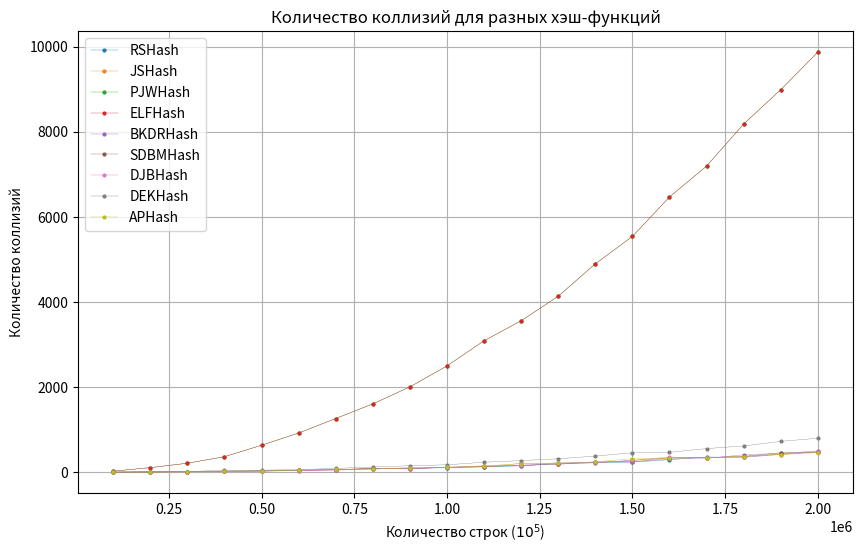

Python code for this plot:
import matplotlib.pyplot as plt
import numpy as np

# Данные из таблицы
x = [100000, 200000, 300000, 400000, 500000, 600000, 700000, 800000, 900000, 1000000, 1100000, 1200000, 1300000, 1400000, 1500000, 1600000, 1700000, 1800000, 1900000, 2000000]

RSHash = [1, 5, 8, 28, 32, 46, 54, 85, 89, 105, 125, 149, 209, 232, 235, 294, 354, 354, 424, 477]
JSHash = [4, 2, 6, 19, 33, 32, 59, 89, 85, 121, 123, 205, 193, 240, 244, 338, 338, 378, 420, 475]
PJWHash = [24, 107, 210, 364, 633, 920, 1261, 1605, 2004, 2497, 3088, 3558, 4135, 4895, 5540, 6467, 7193, 8181, 8988, 9871]
ELFHash = [24, 107, 210, 364, 633, 920, 1261, 1605, 2004, 2497, 3088, 3558, 4135, 4895, 5540, 6467, 7193, 8181, 8988, 9871]
BKDRHash = [1, 6, 10, 20, 24, 40, 56, 80, 95, 107, 141, 156, 185, 238, 244, 310, 324, 408, 441, 496]
SDBMHash = [1, 7, 7, 23, 26, 49, 59, 86, 75, 116, 129, 160, 190, 221, 275, 340, 342, 366, 458, 475]
DJBHash = [1, 7, 10, 19, 26, 33, 47, 72, 98, 112, 151, 165, 224, 228, 277, 356, 339, 347, 415, 476]
DEKHash = [3, 4, 13, 47, 46, 61, 88, 121, 151, 173, 234, 271, 315, 377, 456, 466, 554, 616, 724, 797]
APHash = [1, 4, 14, 17, 24, 52, 63, 68, 108, 110, 146, 203, 209, 243, 318, 328, 340, 368, 414, 458]

# Построение графика
plt.figure(figsize=(10, 6))
plt.plot(x, RSHash, marker='o', label='RSHash', linewidth=0.25, markersize=2)
plt.plot(x, JSHash, marker='o', label='JSHash', linewidth=0.25, markersize=2)
plt.plot(x, PJWHash, marker='o', label='PJWHash', linewidth=0.25, markersize=2)
plt.plot(x, ELFHash, marker='o', label='ELFHash', linewidth=0.25, markersize=2)
plt.plot(x, BKDRHash, marker='o', label='BKDRHash', linewidth=0.25, markersize=2)
plt.plot(x, SDBMHash, marker='o', label='SDBMHash', linewidth=0.25, markersize=2)
plt.plot(x, DJBHash, marker='o', label='DJBHash', linewidth=0.25, markersize=2)
plt.plot(x, DEKHash, marker='o', label='DEKHash', linewidth=0.25, markersize=2)
plt.plot(x, APHash, marker='o', label='APHash', linewidth=0.25, markersize=2)

plt.title('Количество коллизий для разных хэш-функций')
plt.xlabel('Количество строк ($10^5$)')
plt.ylabel('Количество коллизий')
plt.legend()
plt.grid(True)
plt.show()
